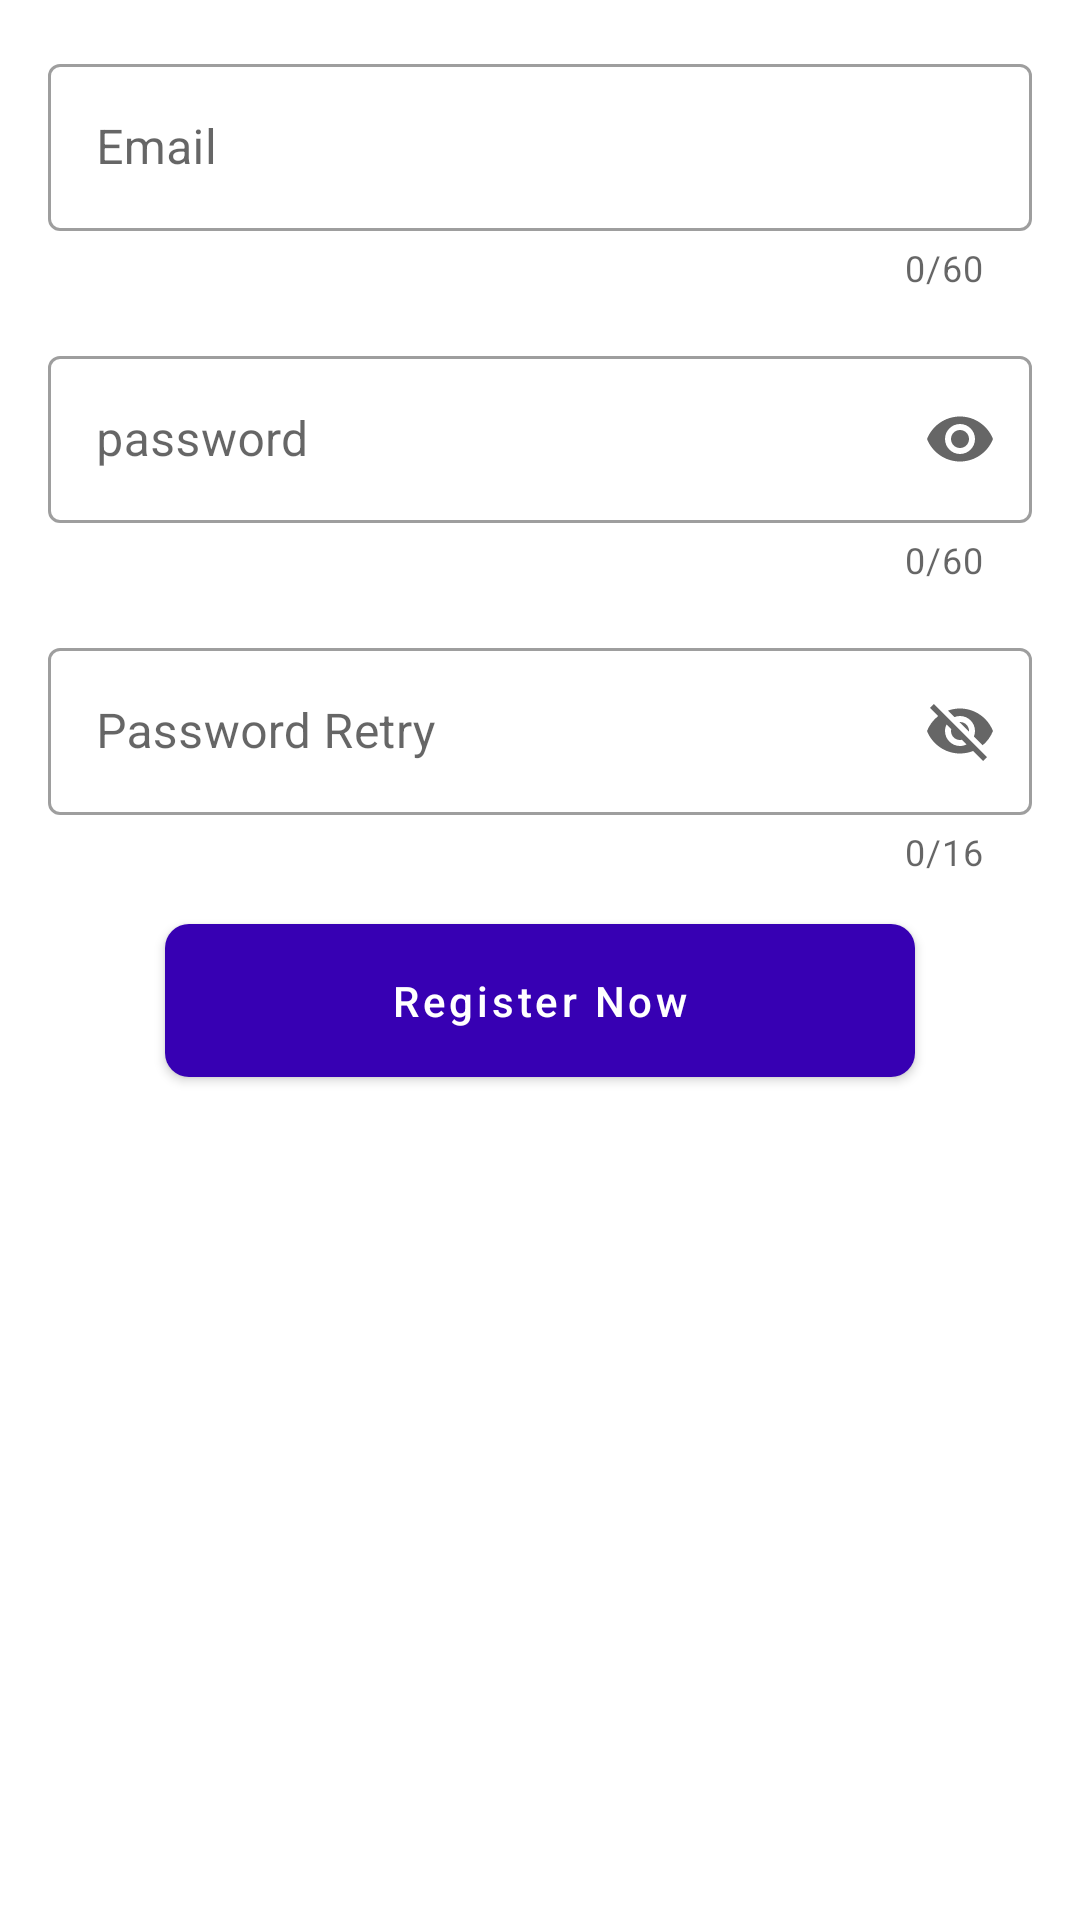

Here is an Android app screen rendered from its layout file. Give the layout XML and the strings, colors and styles it references.
<!-- AndroidManifest.xml: application theme Theme.Warungsaya.NoActionBar -->
<!-- res/layout/activity_register.xml -->
<?xml version="1.0" encoding="utf-8"?>
<androidx.constraintlayout.widget.ConstraintLayout xmlns:android="http://schemas.android.com/apk/res/android"
    xmlns:app="http://schemas.android.com/apk/res-auto"
    xmlns:tools="http://schemas.android.com/tools"
    android:layout_width="match_parent"
    android:layout_height="match_parent"
    tools:context=".signup.RegisterActivity">


    <com.google.android.material.textfield.TextInputLayout
        style="@style/Widget.MaterialComponents.TextInputLayout.OutlinedBox"
        android:id="@+id/textInputLayout"
        android:layout_width="0dp"
        android:layout_height="wrap_content"
        android:layout_marginStart="16dp"
        android:layout_marginTop="16dp"
        android:layout_marginEnd="16dp"
        android:hint="Email"
        app:counterMaxLength="60"
        app:counterEnabled="true"
        app:endIconMode="clear_text"
        app:layout_constraintEnd_toEndOf="parent"
        app:layout_constraintHorizontal_bias="0.0"
        app:layout_constraintStart_toStartOf="parent"
        app:layout_constraintTop_toTopOf="parent">

        <com.google.android.material.textfield.TextInputEditText
            android:layout_width="match_parent"
            android:id="@+id/etEmail"
            android:layout_height="wrap_content"
            android:maxLength="60"
            android:inputType="text"/>

    </com.google.android.material.textfield.TextInputLayout>


    <com.google.android.material.textfield.TextInputLayout
        android:id="@+id/textInputLayout1"
        style="@style/Widget.MaterialComponents.TextInputLayout.OutlinedBox"
        android:layout_width="0dp"
        android:layout_height="wrap_content"
        android:layout_marginStart="16dp"
        android:layout_marginTop="16dp"
        android:layout_marginEnd="16dp"
        android:hint="password"
        app:counterEnabled="true"
        app:endIconMode="password_toggle"
        app:layout_constraintEnd_toEndOf="parent"
        app:layout_constraintHorizontal_bias="0.0"
        app:counterMaxLength="60"
        app:layout_constraintStart_toStartOf="parent"
        app:layout_constraintTop_toBottomOf="@+id/textInputLayout">

        <com.google.android.material.textfield.TextInputEditText
            android:layout_width="match_parent"
            android:id="@+id/etPassword"
            android:layout_height="wrap_content"
            android:inputType="textPassword"
            android:maxLength="60" />

    </com.google.android.material.textfield.TextInputLayout>


    <com.google.android.material.textfield.TextInputLayout
        android:id="@+id/textInputLayout2"
        style="@style/Widget.MaterialComponents.TextInputLayout.OutlinedBox"
        android:layout_width="0dp"
        android:layout_height="wrap_content"
        android:layout_marginStart="16dp"
        android:layout_marginTop="16dp"
        android:layout_marginEnd="16dp"
        android:hint="Password Retry"
        app:counterEnabled="true"
        app:endIconMode="password_toggle"
        app:layout_constraintEnd_toEndOf="parent"
        app:layout_constraintHorizontal_bias="0.0"
        app:counterMaxLength="16"
        app:layout_constraintStart_toStartOf="parent"
        app:layout_constraintTop_toBottomOf="@+id/textInputLayout1">

        <com.google.android.material.textfield.TextInputEditText
            android:layout_width="match_parent"
            android:id="@+id/etpasswordRetry"
            android:layout_height="wrap_content"
            android:inputType="textWebEmailAddress"
            android:maxLength="16" />

    </com.google.android.material.textfield.TextInputLayout>


    <com.google.android.material.button.MaterialButton
        android:id="@+id/btnRegister"
        android:layout_width="250dp"
        android:layout_height="wrap_content"
        android:layout_marginTop="16dp"
        android:elevation="14dp"
        android:insetTop="0dp"
        android:insetBottom="0dp"
        android:padding="16dp"
        android:text="Register Now"
        android:textAllCaps="false"
        app:cornerRadius="8dp"
        app:layout_constraintEnd_toEndOf="parent"
        app:layout_constraintStart_toStartOf="parent"
        app:layout_constraintTop_toBottomOf="@+id/textInputLayout2" />


</androidx.constraintlayout.widget.ConstraintLayout>
<!-- resources referenced by this layout -->
<resources>
  <style name="Theme.Warungsaya.NoActionBar" parent="Theme.MaterialComponents.Light.NoActionBar">
          <item name="android:statusBarColor">@color/purple_700</item>
          <item name="colorPrimary">@color/purple_700</item>
      </style>
  <color name="purple_700">#FF3700B3</color>
</resources>
